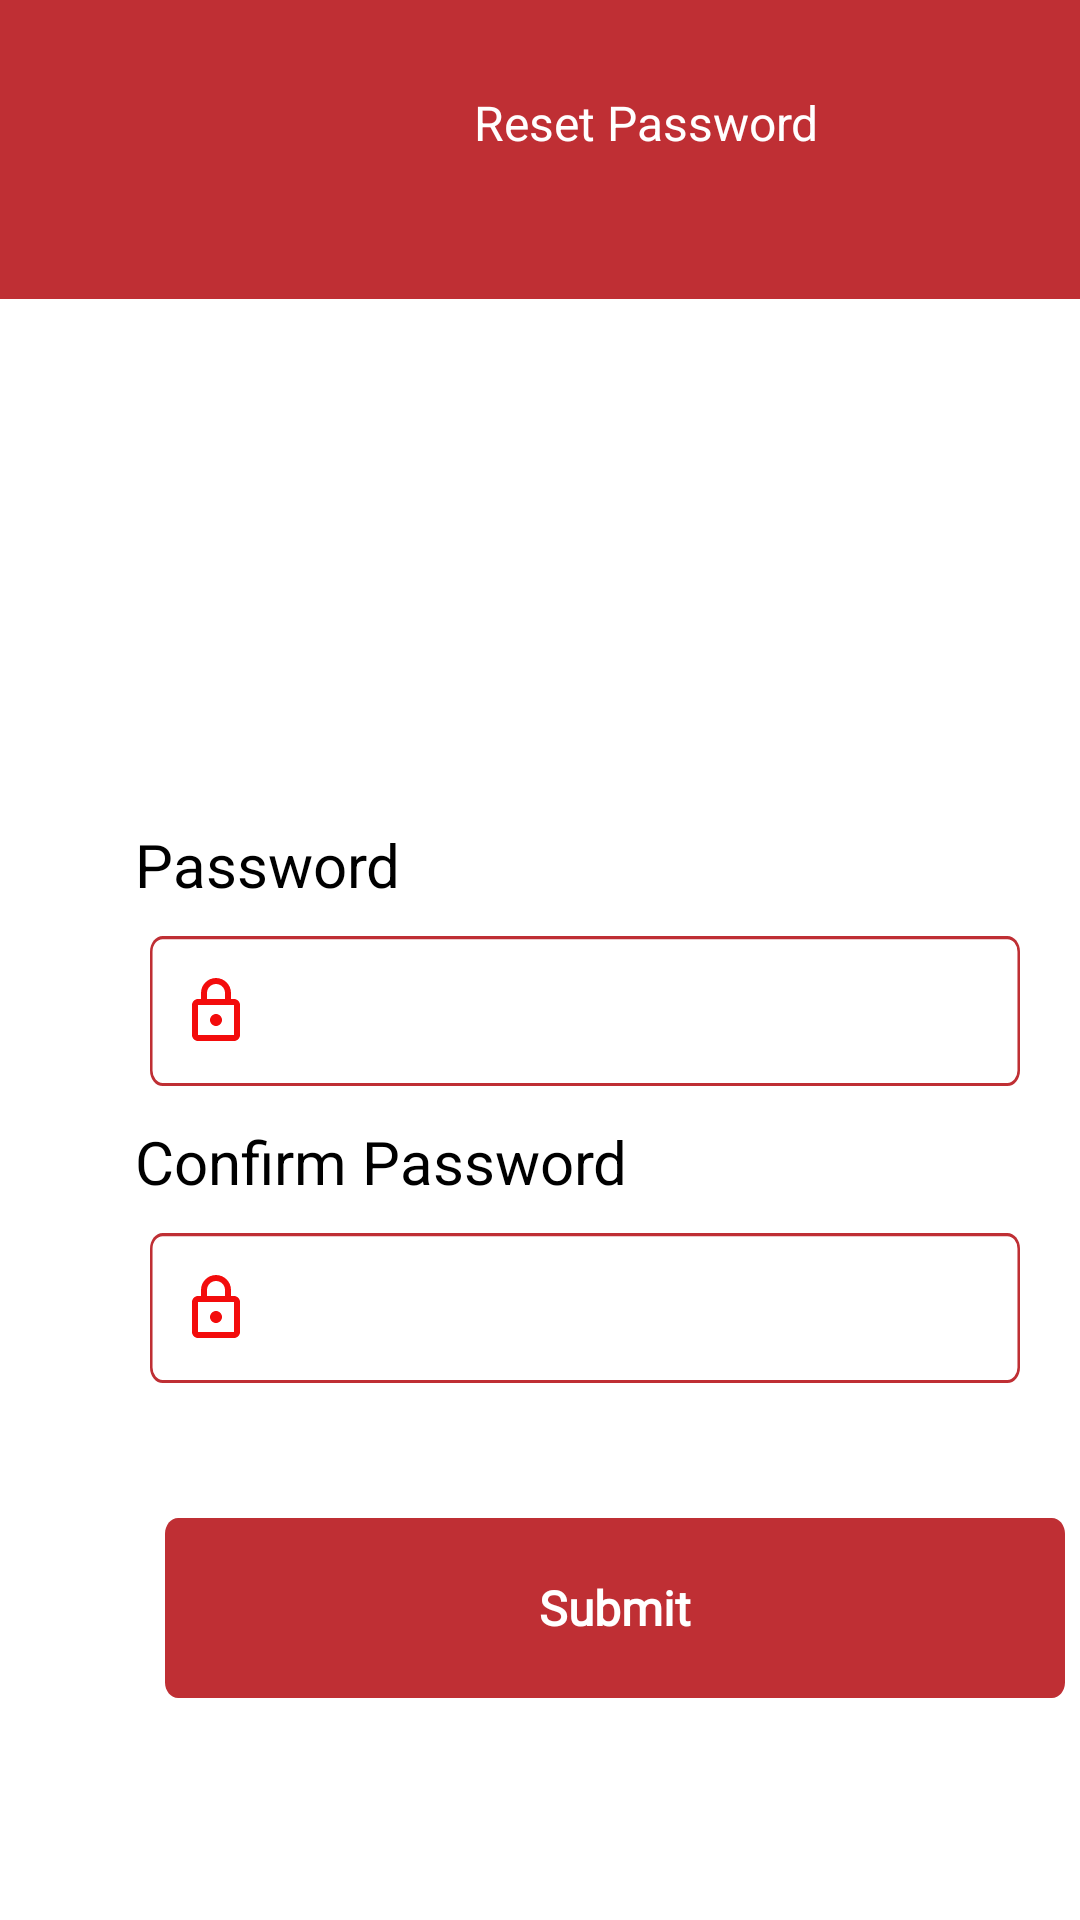

Write the Android layout XML for this screen, with the resource values it uses.
<!-- AndroidManifest.xml: application theme Theme.LunchBox -->
<!-- res/layout/activity_reset_password.xml -->
<RelativeLayout xmlns:android="http://schemas.android.com/apk/res/android"
    android:layout_width="match_parent"
    android:layout_height="match_parent">

    <LinearLayout
        android:id="@+id/top_shape"
        android:layout_width="match_parent"
        android:layout_height="wrap_content"
        android:background="@drawable/reset_pass_background"
        android:orientation="horizontal">

        <ImageView
            android:id="@+id/back"
            android:layout_width="18dp"
            android:layout_height="18dp"
            android:layout_marginStart="20dp"
            android:layout_marginTop="30dp"
            android:background="@drawable/back"
            android:layout_marginLeft="20dp" />

        <TextView
            android:id="@+id/explores_wo"
            android:layout_width="wrap_content"
            android:layout_height="wrap_content"
            android:layout_marginStart="120dp"
            android:layout_marginTop="30dp"
            android:gravity="top"
            android:text="Reset Password"
            android:textAppearance="@style/explores_wo"
            android:textColor="@color/white"
            android:layout_marginLeft="120dp" />
    </LinearLayout>


    <LinearLayout
        android:id="@+id/edit_layout_password"
        android:layout_width="match_parent"
        android:layout_height="wrap_content"
        android:layout_centerInParent="true"
        android:orientation="vertical"
        android:layout_marginTop="15dp">

        <TextView
            android:id="@+id/passwordllabelled"
            android:layout_width="324dp"
            android:layout_height="24dp"
            android:layout_alignParentLeft="true"
            android:layout_marginLeft="45dp"
            android:layout_alignParentTop="true"
            android:text="Password"
            android:textSize="20sp"
            android:textAppearance="@style/labelled"
            android:lineSpacingExtra="7sp"
            android:translationY="-3.5sp"
            android:gravity="top"
            />




        <EditText
            android:id="@+id/passwordEt"
            android:layout_width="match_parent"
            android:layout_height="50dp"
            android:textSize="15sp"
            android:drawableRight="@null"
            android:paddingRight="20dp"
            android:padding="@dimen/_10sdp"
            android:layout_marginStart="50dp"
            android:layout_marginEnd="20dp"
            android:layout_marginTop="@dimen/_10sdp"
            android:textColor="@color/mainText"
            android:drawableStart="@drawable/ic_outline_lock_24"
            android:background="@drawable/phone_edit_shape"
            android:fontFamily="@font/calibri"
            android:textAppearance="@style/some_id"
            android:textAlignment="center"
            android:inputType="textPassword"
            android:maxLines="1"
            android:layout_marginLeft="50dp"
            android:layout_marginRight="20dp"
            android:drawableLeft="@drawable/ic_outline_lock_24"
            android:gravity="center_horizontal" />

    </LinearLayout>





    <LinearLayout
        android:id="@+id/edit_layout_confirm_password"
        android:layout_width="match_parent"
        android:layout_height="wrap_content"
        android:layout_below="@id/edit_layout_password"
        android:orientation="vertical"
        android:layout_marginTop="15dp">

        <TextView
            android:id="@+id/confirm_Password_llabelled"
            android:layout_width="324dp"
            android:layout_height="24dp"
            android:layout_alignParentLeft="true"
            android:layout_marginLeft="45dp"
            android:layout_alignParentTop="true"
            android:text="Confirm Password"
            android:textSize="20sp"
            android:textAppearance="@style/labelled"
            android:lineSpacingExtra="7sp"
            android:translationY="-3.5sp"
            android:gravity="top"
            />




        <EditText
            android:id="@+id/confirmPasswordEt"
            android:layout_width="match_parent"
            android:layout_height="50dp"
            android:textSize="15sp"
            android:drawableRight="@null"
            android:paddingRight="20dp"
            android:padding="@dimen/_10sdp"
            android:layout_marginStart="50dp"
            android:layout_marginEnd="20dp"
            android:layout_marginTop="@dimen/_10sdp"
            android:textColor="@color/mainText"
            android:drawableStart="@drawable/ic_outline_lock_24"
            android:background="@drawable/phone_edit_shape"
            android:fontFamily="@font/calibri"
            android:textAppearance="@style/some_id"
            android:textAlignment="center"
            android:inputType="textPassword"
            android:maxLines="1"
            android:layout_marginLeft="50dp"
            android:layout_marginRight="20dp"
            android:drawableLeft="@drawable/ic_outline_lock_24"
            android:gravity="center_horizontal" />






    </LinearLayout>

    <LinearLayout
        android:id="@+id/rectangle_submit"
        android:layout_width="300dp"
        android:layout_height="60dp"
        android:layout_below="@+id/edit_layout_confirm_password"
        android:layout_alignParentLeft="true"
        android:layout_marginLeft="55dp"
        android:layout_marginTop="45dp"
        android:background="@drawable/rectangle_1"
        android:gravity="center"
        android:orientation="vertical">

        <TextView
            android:id="@+id/submit_text"
            android:layout_width="wrap_content"
            android:layout_height="wrap_content"
            android:layout_gravity="center"
            android:fontFamily="@font/calibri"
            android:text="Submit"
            android:textAppearance="@style/log_in"
            android:textColor="@color/white"
            android:textSize="16dp"
            android:textStyle="bold" />

    </LinearLayout>


</RelativeLayout>
<!-- resources referenced by this layout -->
<resources>
  <color name="mainText">#222222</color>
  <color name="white">#FFFFFFFF</color>
  <dimen name="_10sdp">10.00dp</dimen>
  <!-- drawable ic_outline_lock_24 (drawable) -->
  <vector android:height="24dp" android:tint="#F30C0C"
      android:viewportHeight="24" android:viewportWidth="24"
      android:width="24dp" xmlns:android="http://schemas.android.com/apk/res/android">
      <path android:fillColor="@android:color/white" android:pathData="M18,8h-1L17,6c0,-2.76 -2.24,-5 -5,-5S7,3.24 7,6v2L6,8c-1.1,0 -2,0.9 -2,2v10c0,1.1 0.9,2 2,2h12c1.1,0 2,-0.9 2,-2L20,10c0,-1.1 -0.9,-2 -2,-2zM9,6c0,-1.66 1.34,-3 3,-3s3,1.34 3,3v2L9,8L9,6zM18,20L6,20L6,10h12v10zM12,17c1.1,0 2,-0.9 2,-2s-0.9,-2 -2,-2 -2,0.9 -2,2 0.9,2 2,2z"/>
  </vector>
  <!-- drawable rectangle_1 (drawable) -->
  <vector
      xmlns:android="http://schemas.android.com/apk/res/android"
      xmlns:aapt="http://schemas.android.com/aapt"
      android:width="343dp"
      android:height="57dp"
      android:viewportWidth="343"
      android:viewportHeight="57"
      >
  
      <group>
  
          <clip-path
              android:pathData="M5 0H338C340.761 0 343 2.23858 343 5V52C343 54.7614 340.761 57 338 57H5C2.23858 57 0 54.7614 0 52V5C0 2.23858 2.23858 0 5 0Z"
              />
  
          <path
              android:pathData="M0 0V57H343V0"
              android:fillColor="#BF2F34"
              />
  
      </group>
  
  </vector>
  <!-- drawable reset_pass_background (drawable) -->
  <vector
      xmlns:android="http://schemas.android.com/apk/res/android"
      xmlns:aapt="http://schemas.android.com/aapt"
      android:width="375dp"
      android:height="99.64dp"
      android:viewportWidth="375"
      android:viewportHeight="99.64"
      >
  
      <group>
  
          <clip-path
              android:pathData="M0 0H375V99.6377H0V0Z"
              />
  
          <path
              android:pathData="M0 0V99.6377H375V0"
              android:fillColor="#BF2F34"
              />
  
      </group>
  
  </vector>
  <style name="explores_wo">
  
          <item name="android:textSize">
              16sp
          </item>
  
          <item name="android:textColor">
              #FFFFFF
          </item>
  
      </style>
  <style name="labelled">
  
          <item name="android:textSize">
              14sp
          </item>
  
          <item name="android:textColor">
              #000000
          </item>
  
      </style>
  <style name="log_in">
  
          <item name="android:textSize">
              24sp
          </item>
  
          <item name="android:textColor">
              #FFFFFF
          </item>
  
      </style>
  <style name="some_id">
  
          <item name="android:textSize">
              12sp
          </item>
  
          <item name="android:letterSpacing" tools:targetApi="lollipop">
              0.04
          </item>
  
          <item name="android:textColor">
              #9098B1
          </item>
  
      </style>
  <style name="Theme.LunchBox" parent="Theme.MaterialComponents.DayNight.DarkActionBar">
          
          <item name="colorPrimary">@color/purple_500</item>
          <item name="colorPrimaryVariant">@color/purple_700</item>
          <item name="colorOnPrimary">@color/white</item>
          
          <item name="colorSecondary">@color/teal_200</item>
          <item name="colorSecondaryVariant">@color/teal_700</item>
          <item name="colorOnSecondary">@color/black</item>
          
          <item name="android:statusBarColor" tools:targetApi="l">?attr/colorPrimaryVariant</item>
          
      </style>
  <color name="purple_500">#FF6200EE</color>
  <color name="purple_700">#FF3700B3</color>
  <color name="teal_200">#FF03DAC5</color>
  <color name="teal_700">#FF018786</color>
  <color name="black">#FF000000</color>
</resources>
